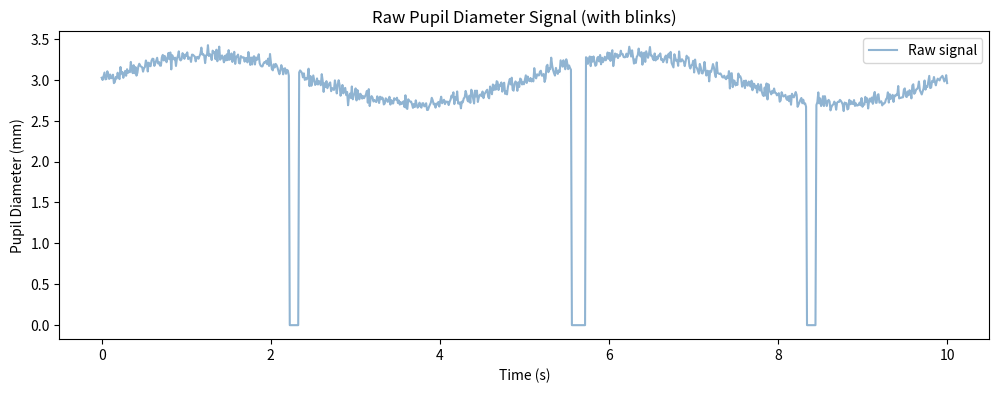
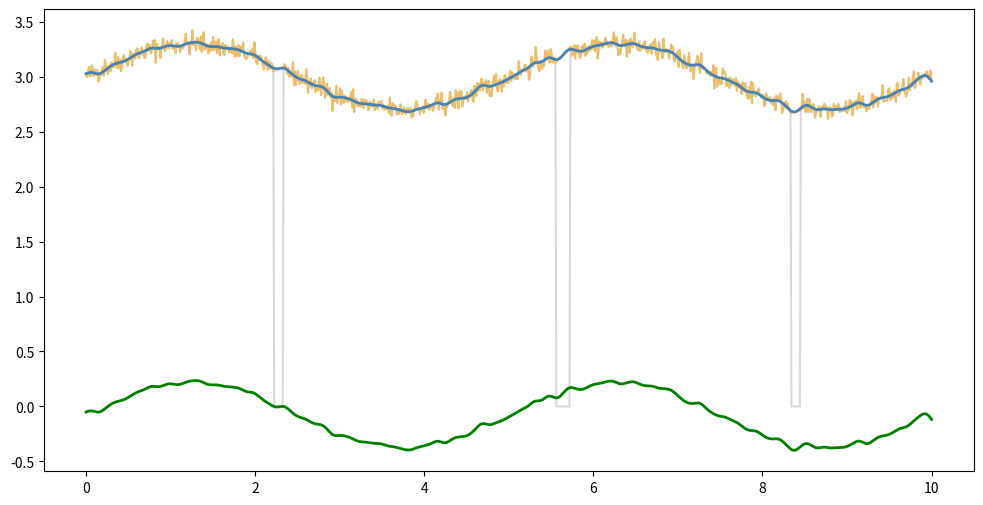

Python code for these plots, in order:
import numpy as np
import matplotlib.pyplot as plt
from scipy import signal
from scipy.interpolate import interp1d


# ── 1. Simulate raw pupil data ──────────────────────
np.random.seed(42)  # create a syn data of pupil
time = np.linspace(0, 10, 900)  # 10 seconds at 90Hz

true_signal = 3.0 + 0.3 * np.sin(2 * np.pi * 0.2 * time) #3.0mm is avg pupil size , 0.3 mmm is pupil chnage

# Add noise
noise = 0.05 * np.random.randn(900)

raw = true_signal + noise # mix real signal with noise

raw[200:210] = 0   # blink 1
raw[500:515] = 0   # blink 2
raw[750:760] = 0   # blink 3

plt.figure(figsize=(12, 4))
plt.plot(time, raw, alpha=0.6, color='steelblue', label='Raw signal')
plt.title('Raw Pupil Diameter Signal (with blinks)')
plt.xlabel('Time (s)')
plt.ylabel('Pupil Diameter (mm)')
plt.legend()
plt.show()

cleaned = raw.copy().astype(float)  # to store NAN values

cleaned[cleaned < 1.5] = np.nan

valid = ~np.isnan(cleaned)

interp_func = interp1d(time[valid], cleaned[valid], kind='linear', fill_value='extrapolate')

interpolated = interp_func(time)

b, a = signal.butter(3, 0.1, btype='low')

filtered = signal.filtfilt(b, a, interpolated)

baseline = np.mean(filtered[:45])

corrected = filtered - baseline

plt.figure(figsize=(12, 6))
plt.plot(time, raw, alpha=0.3, color='gray', label='Raw (with blinks)')
plt.plot(time, interpolated, alpha=0.5, color='orange', label='Interpolated')
plt.plot(time, filtered, color='steelblue', linewidth=2, label='Filtered')
plt.plot(time, corrected, color='green', linewidth=2, label='Baseline corrected')

print(f"Mean:   {np.mean(corrected):.4f}")

print(f"Std:    {np.std(corrected):.4f}")

print(f"MAD:    {np.median(np.abs(corrected - np.median(corrected))):.4f}")

print(f"Min:    {np.min(corrected):.4f}")
print(f"Max:    {np.max(corrected):.4f}")
print(f"Range:  {np.max(corrected) - np.min(corrected):.4f}")
